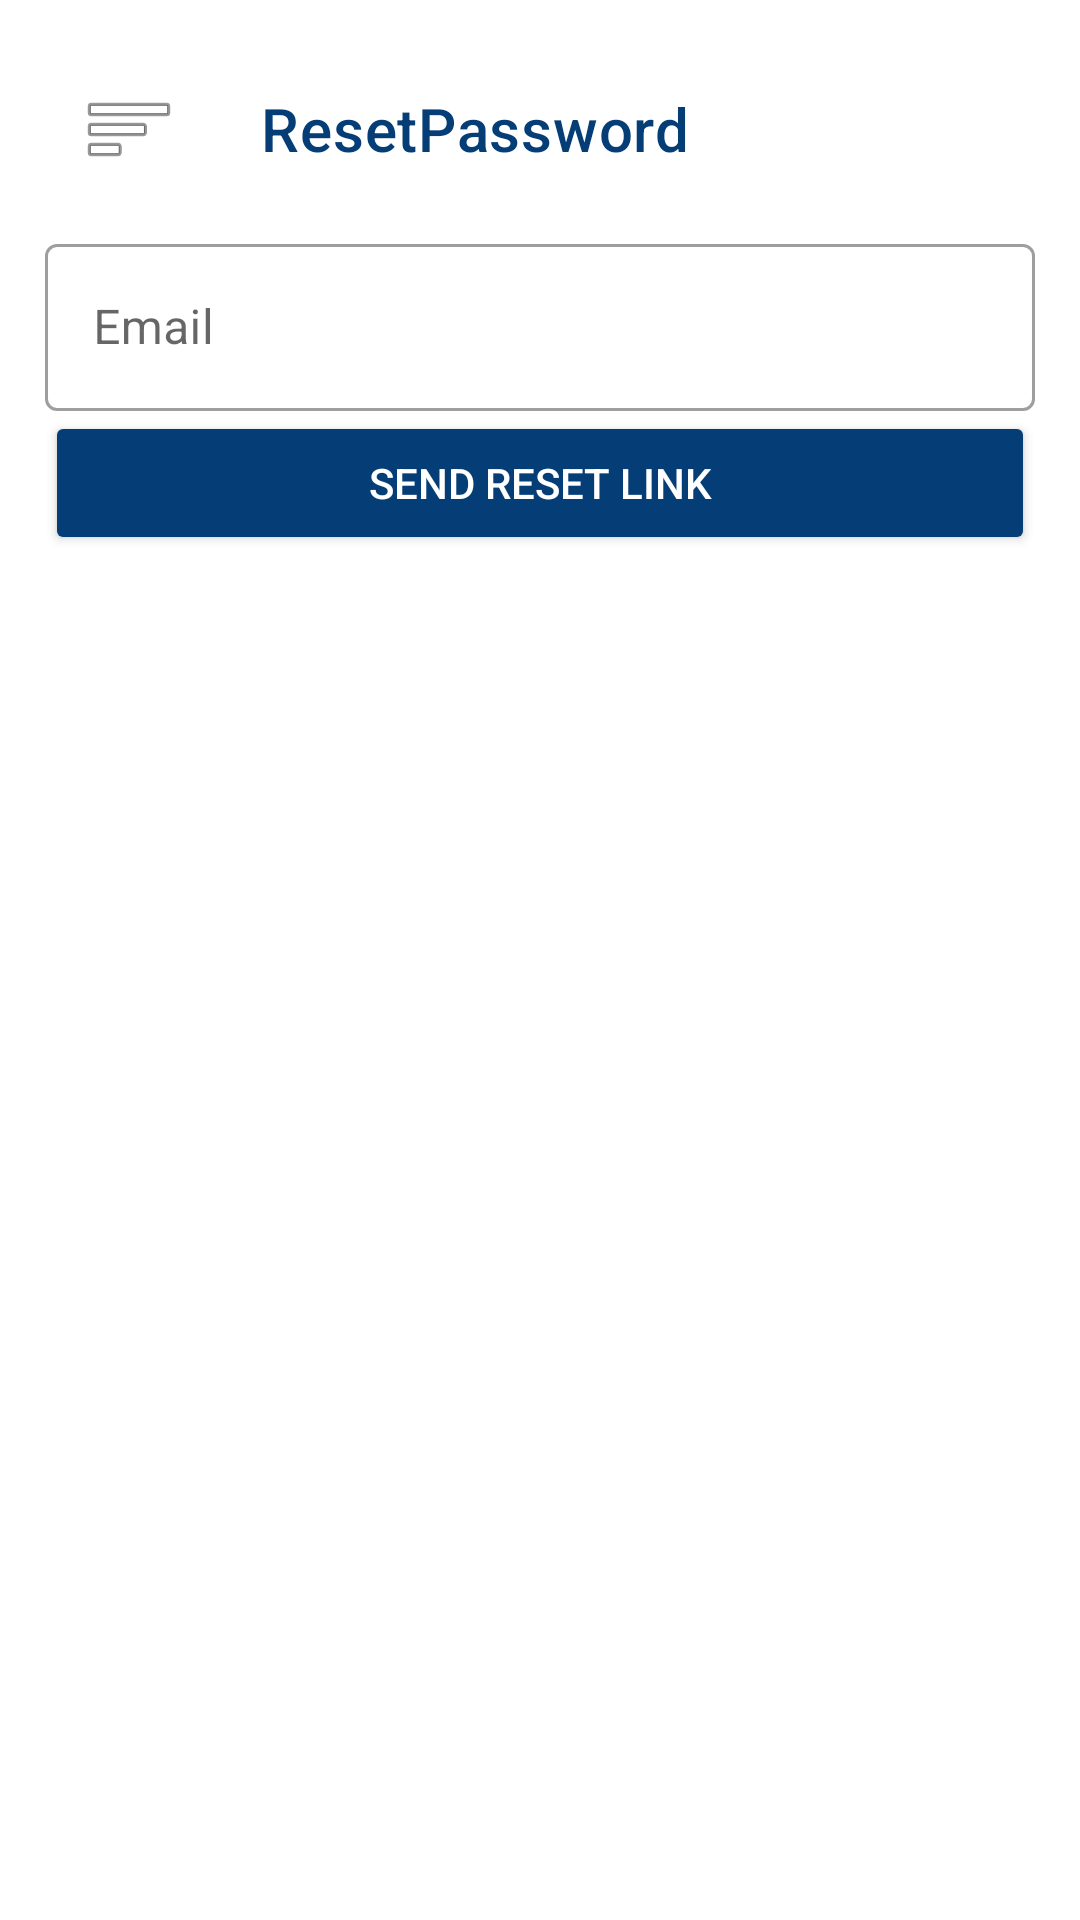

The Android layout XML behind this screen, and the referenced resources:
<!-- AndroidManifest.xml: application theme AppTheme -->
<!-- res/layout/activity_reset.xml -->
<?xml version="1.0" encoding="utf-8"?>
<LinearLayout xmlns:android="http://schemas.android.com/apk/res/android"
    xmlns:app="http://schemas.android.com/apk/res-auto"
    android:layout_width="match_parent"
    android:layout_height="match_parent"
    android:orientation="vertical"
    android:padding="15dp"
    android:background="@android:color/white">

    <com.google.android.material.appbar.MaterialToolbar
        android:id="@+id/main_toolbar"
        android:layout_width="match_parent"
        android:layout_height="?attr/actionBarSize"
        android:background="@color/fui_transparent"
        app:layout_collapseMode="pin"
        app:layout_constraintEnd_toEndOf="parent"
        app:layout_constraintStart_toStartOf="parent"
        app:layout_constraintTop_toTopOf="parent"
        app:navigationIcon="@android:drawable/ic_menu_sort_by_size"
        app:titleTextColor="@color/colorPrimaryDark"
        app:title="ResetPassword" />

    <LinearLayout
        android:layout_width="match_parent"
        android:layout_height="0dp"
        android:orientation="vertical"
        android:layout_weight="3">

        <com.google.android.material.textfield.TextInputLayout
            android:id="@+id/textInputLayout_invitationCode"
            style="@style/Widget.MaterialComponents.TextInputLayout.OutlinedBox"
            android:layout_width="match_parent"
            android:layout_height="wrap_content"
            android:layout_marginTop="5dp">

            <com.google.android.material.textfield.TextInputEditText
                android:id="@+id/reset_email"
                android:layout_width="match_parent"
                android:layout_height="wrap_content"
                android:hint="@string/email_lbl"
                android:textColor="@color/colorCustomBlack"
                android:inputType="textCapCharacters"
                android:shadowColor="@color/colorPrimaryDark"/>
        </com.google.android.material.textfield.TextInputLayout>


        <Button
            android:id="@+id/submit_invitation_code_button"
            android:layout_width="match_parent"
            android:layout_height="wrap_content"
            android:backgroundTint="@color/colorPrimaryDark"
            android:textColor="@android:color/white"
            android:onClick="resetWithEmail"
            android:text="@string/send_reset_link_lbl" />

    </LinearLayout>
</LinearLayout>
<!-- resources referenced by this layout -->
<resources>
  <color name="colorPrimaryDark">#053D76</color>
  <string name="email_lbl">Email</string>
  <string name="send_reset_link_lbl">Send Reset Link</string>
</resources>
